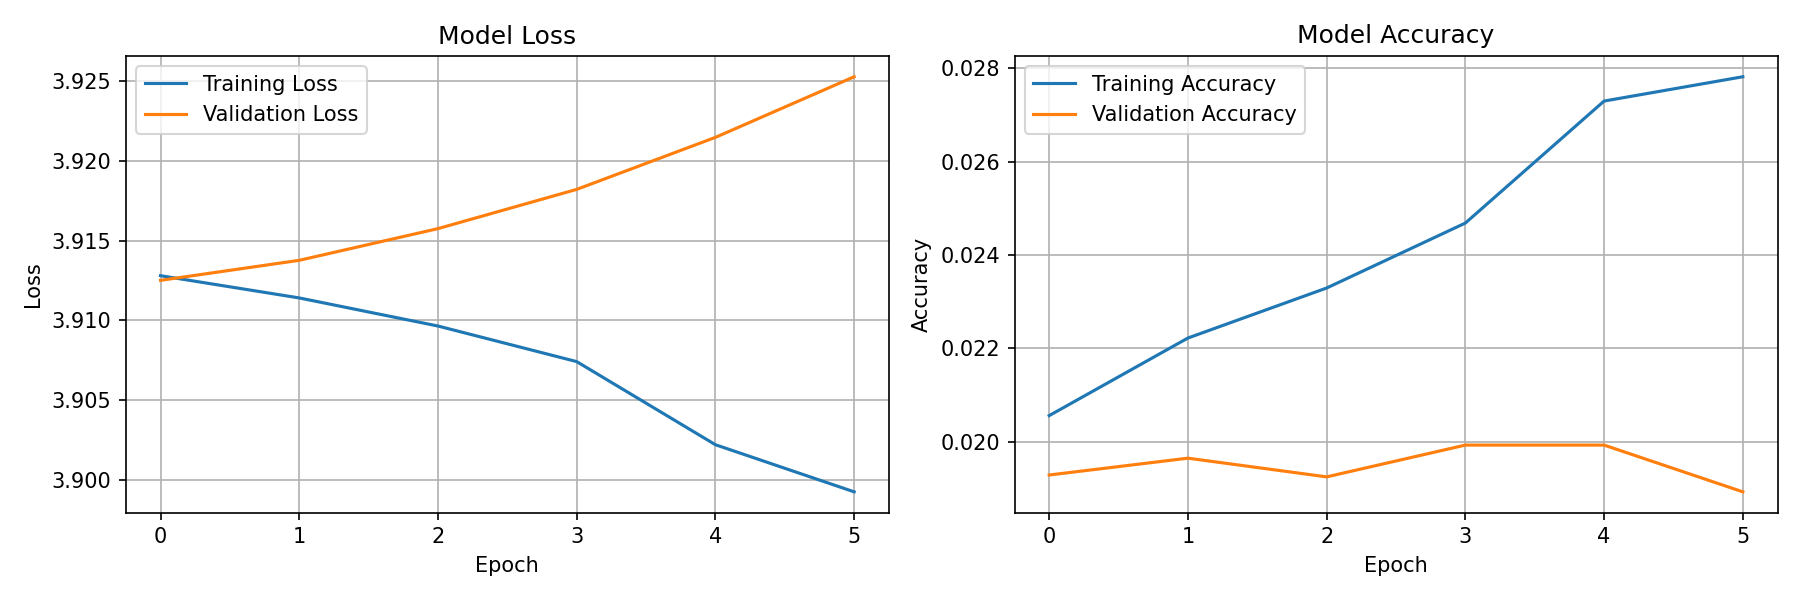

Values plotted in this chart, from the file beside it:
epoch, accuracy, learning_rate, loss, val_accuracy, val_loss
0, 0.02056, 0.001, 3.913, 0.01928, 3.913
1, 0.02222, 0.001, 3.911, 0.01964, 3.914
2, 0.02329, 0.001, 3.91, 0.01924, 3.916
3, 0.02469, 0.001, 3.907, 0.01992, 3.918
4, 0.0273, 0.0005, 3.902, 0.01992, 3.921
5, 0.02782, 0.0005, 3.899, 0.01892, 3.925
